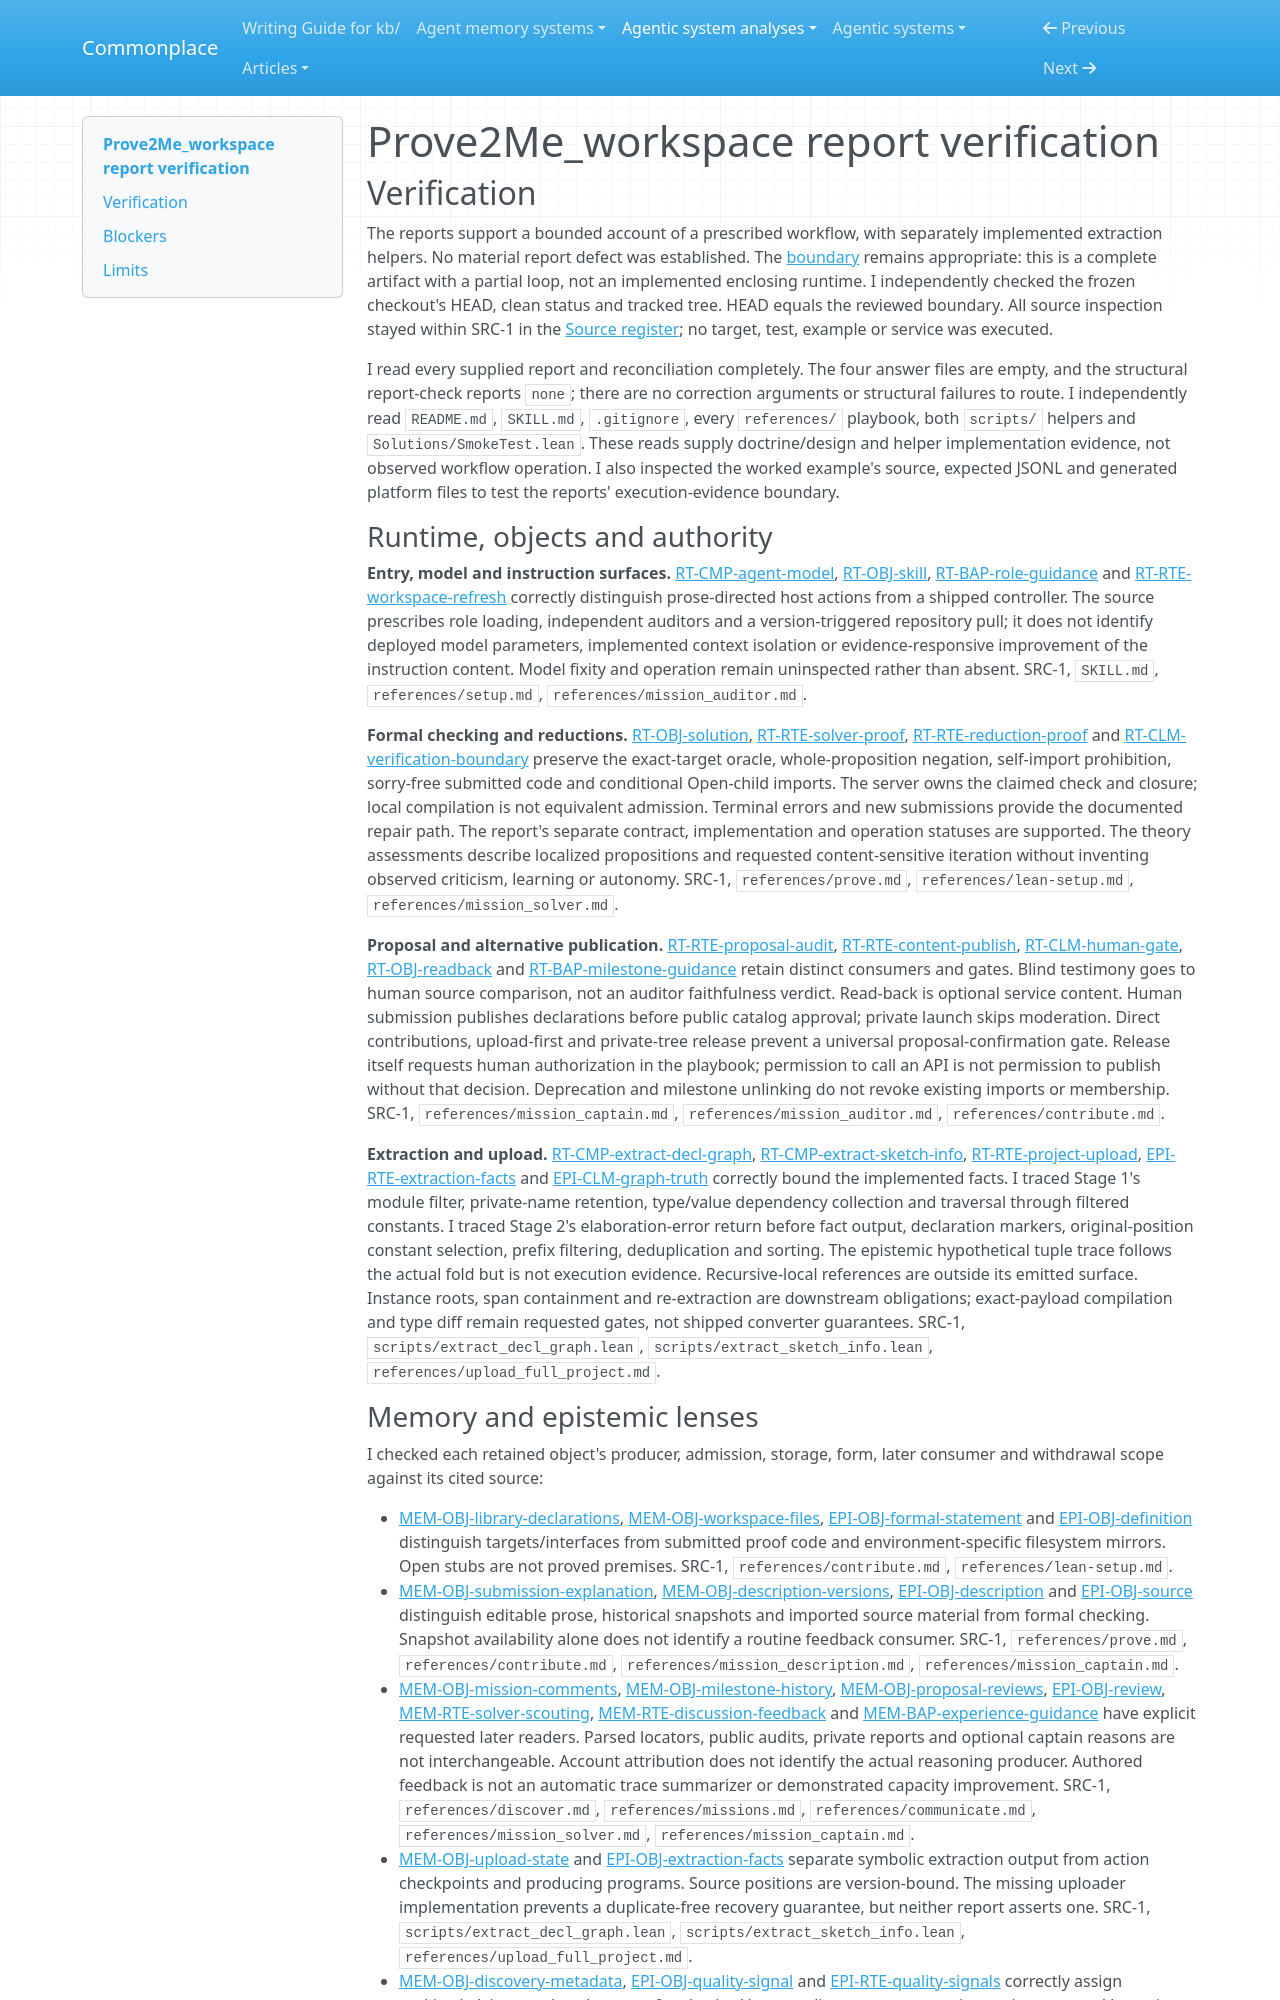

repository: zby/commonplace · page: agentic-system-analyses/retained/prove2me-workspace/report-verification/index.html · generator: mkdocs

---
type: agentic-system-analyses/types/agentic-system-verification.md
description: "Independent report verification of Prove2Me_workspace's prescribed mathematical workflow and implemented extraction helpers at the frozen commit."
run-id: AAS-2026-10-14-prove2me-workspace-187ef30582c9-01
reviewed-boundary: "38e12f9d215cb103a0f9173ec230a614fcd93b61"
---

# Prove2Me_workspace report verification

## Verification

The reports support a bounded account of a prescribed workflow, with separately implemented extraction helpers. No material report defect was established. The [boundary](boundary.md#boundary-and-evidence) remains appropriate: this is a complete artifact with a partial loop, not an implemented enclosing runtime. I independently checked the frozen checkout's HEAD, clean status and tracked tree. HEAD equals the reviewed boundary. All source inspection stayed within SRC-1 in the [Source register](boundary.md#source-register); no target, test, example or service was executed.

I read every supplied report and reconciliation completely. The four answer files are empty, and the structural report-check reports `none`; there are no correction arguments or structural failures to route. I independently read `README.md`, `SKILL.md`, `.gitignore`, every `references/` playbook, both `scripts/` helpers and `Solutions/SmokeTest.lean`. These reads supply doctrine/design and helper implementation evidence, not observed workflow operation. I also inspected the worked example's source, expected JSONL and generated platform files to test the reports' execution-evidence boundary.

### Runtime, objects and authority

**Entry, model and instruction surfaces.** [RT-CMP-agent-model](runtime.md#rt-cmp-agent-model), [RT-OBJ-skill](runtime.md#rt-obj-skill), [RT-BAP-role-guidance](runtime.md#rt-bap-role-guidance) and [RT-RTE-workspace-refresh](runtime.md#rt-rte-workspace-refresh) correctly distinguish prose-directed host actions from a shipped controller. The source prescribes role loading, independent auditors and a version-triggered repository pull; it does not identify deployed model parameters, implemented context isolation or evidence-responsive improvement of the instruction content. Model fixity and operation remain uninspected rather than absent. SRC-1, `SKILL.md`, `references/setup.md`, `references/mission_auditor.md`.

**Formal checking and reductions.** [RT-OBJ-solution](runtime.md#rt-obj-solution), [RT-RTE-solver-proof](runtime.md#rt-rte-solver-proof), [RT-RTE-reduction-proof](runtime.md#rt-rte-reduction-proof) and [RT-CLM-verification-boundary](runtime.md#rt-clm-verification-boundary) preserve the exact-target oracle, whole-proposition negation, self-import prohibition, sorry-free submitted code and conditional Open-child imports. The server owns the claimed check and closure; local compilation is not equivalent admission. Terminal errors and new submissions provide the documented repair path. The report's separate contract, implementation and operation statuses are supported. The theory assessments describe localized propositions and requested content-sensitive iteration without inventing observed criticism, learning or autonomy. SRC-1, `references/prove.md`, `references/lean-setup.md`, `references/mission_solver.md`.

**Proposal and alternative publication.** [RT-RTE-proposal-audit](runtime.md#rt-rte-proposal-audit), [RT-RTE-content-publish](runtime.md#rt-rte-content-publish), [RT-CLM-human-gate](runtime.md#rt-clm-human-gate), [RT-OBJ-readback](runtime.md#rt-obj-readback) and [RT-BAP-milestone-guidance](runtime.md#rt-bap-milestone-guidance) retain distinct consumers and gates. Blind testimony goes to human source comparison, not an auditor faithfulness verdict. Read-back is optional service content. Human submission publishes declarations before public catalog approval; private launch skips moderation. Direct contributions, upload-first and private-tree release prevent a universal proposal-confirmation gate. Release itself requests human authorization in the playbook; permission to call an API is not permission to publish without that decision. Deprecation and milestone unlinking do not revoke existing imports or membership. SRC-1, `references/mission_captain.md`, `references/mission_auditor.md`, `references/contribute.md`.

**Extraction and upload.** [RT-CMP-extract-decl-graph](runtime.md#rt-cmp-extract-decl-graph), [RT-CMP-extract-sketch-info](runtime.md#rt-cmp-extract-sketch-info), [RT-RTE-project-upload](runtime.md#rt-rte-project-upload), [EPI-RTE-extraction-facts](epistemic.md#epi-rte-extraction-facts) and [EPI-CLM-graph-truth](epistemic.md#epi-clm-graph-truth) correctly bound the implemented facts. I traced Stage 1's module filter, private-name retention, type/value dependency collection and traversal through filtered constants. I traced Stage 2's elaboration-error return before fact output, declaration markers, original-position constant selection, prefix filtering, deduplication and sorting. The epistemic hypothetical tuple trace follows the actual fold but is not execution evidence. Recursive-local references are outside its emitted surface. Instance roots, span containment and re-extraction are downstream obligations; exact-payload compilation and type diff remain requested gates, not shipped converter guarantees. SRC-1, `scripts/extract_decl_graph.lean`, `scripts/extract_sketch_info.lean`, `references/upload_full_project.md`.
